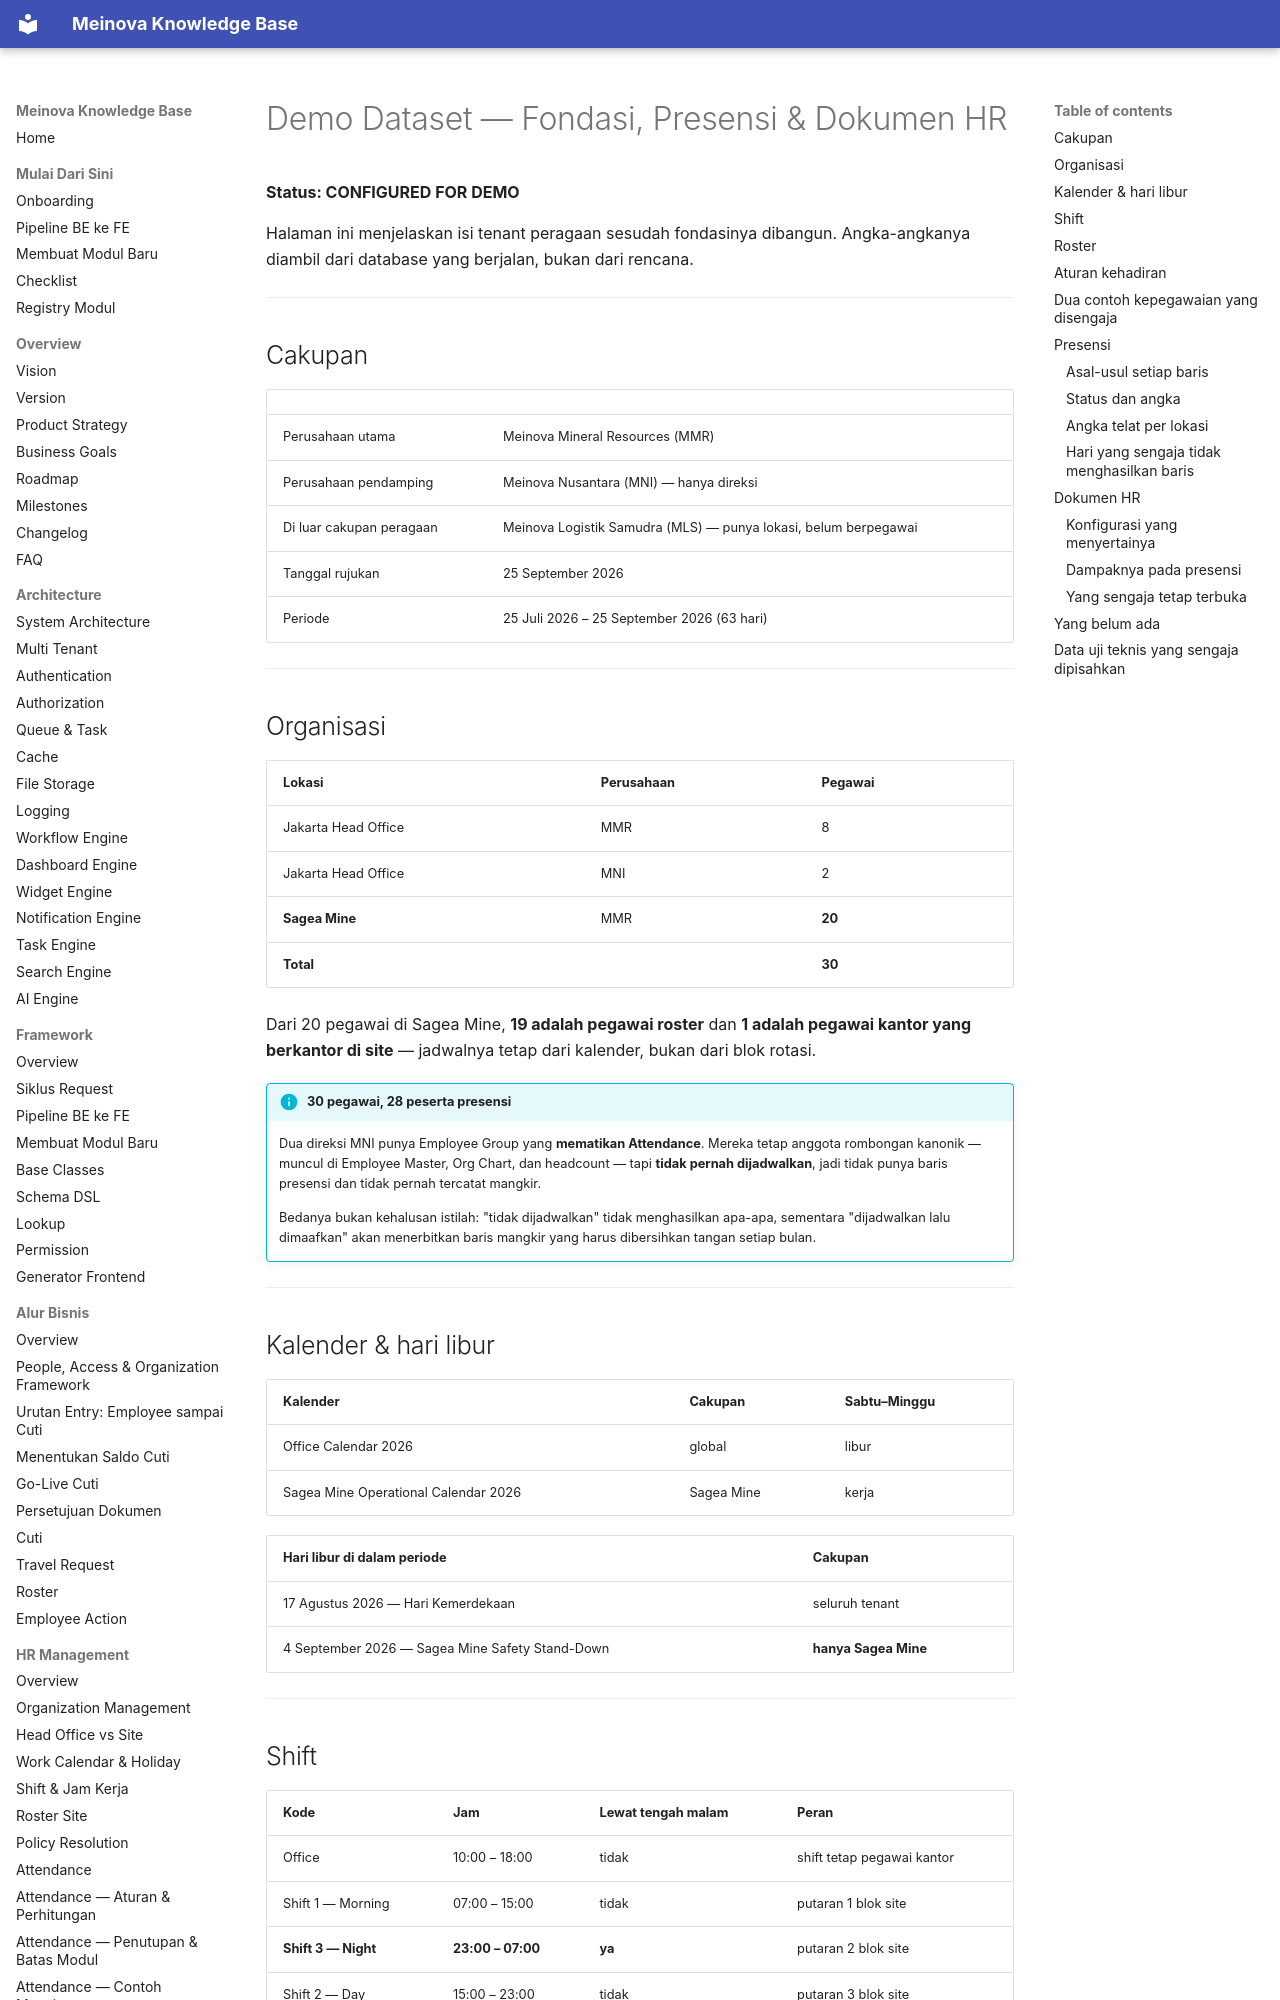

repository: 21bria/meinova-erp-api · page: 10-hr-management/Demo-Dataset/index.html · generator: mkdocs

# Demo Dataset — Fondasi, Presensi & Dokumen HR

**Status: CONFIGURED FOR DEMO**

Halaman ini menjelaskan isi tenant peragaan sesudah fondasinya dibangun. Angka-angkanya diambil dari database yang berjalan, bukan dari rencana.

---

## Cakupan

| | |
|---|---|
| Perusahaan utama | Meinova Mineral Resources (MMR) |
| Perusahaan pendamping | Meinova Nusantara (MNI) — hanya direksi |
| Di luar cakupan peragaan | Meinova Logistik Samudra (MLS) — punya lokasi, belum berpegawai |
| Tanggal rujukan | 25 September 2026 |
| Periode | 25 Juli 2026 – 25 September 2026 (63 hari) |

---

## Organisasi

| Lokasi | Perusahaan | Pegawai |
|---|---|---|
| Jakarta Head Office | MMR | 8 |
| Jakarta Head Office | MNI | 2 |
| **Sagea Mine** | MMR | **20** |
| **Total** | | **30** |

Dari 20 pegawai di Sagea Mine, **19 adalah pegawai roster** dan **1 adalah pegawai kantor yang berkantor di site** — jadwalnya tetap dari kalender, bukan dari blok rotasi.

!!! info "30 pegawai, 28 peserta presensi"
    Dua direksi MNI punya Employee Group yang **mematikan Attendance**. Mereka tetap anggota rombongan kanonik — muncul di Employee Master, Org Chart, dan headcount — tapi **tidak pernah dijadwalkan**, jadi tidak punya baris presensi dan tidak pernah tercatat mangkir.

    Bedanya bukan kehalusan istilah: "tidak dijadwalkan" tidak menghasilkan apa-apa, sementara "dijadwalkan lalu dimaafkan" akan menerbitkan baris mangkir yang harus dibersihkan tangan setiap bulan.

---

## Kalender & hari libur

| Kalender | Cakupan | Sabtu–Minggu |
|---|---|---|
| Office Calendar 2026 | global | libur |
| Sagea Mine Operational Calendar 2026 | Sagea Mine | kerja |

| Hari libur di dalam periode | Cakupan |
|---|---|
| 17 Agustus 2026 — Hari Kemerdekaan | seluruh tenant |
| 4 September 2026 — Sagea Mine Safety Stand-Down | **hanya Sagea Mine** |

---
